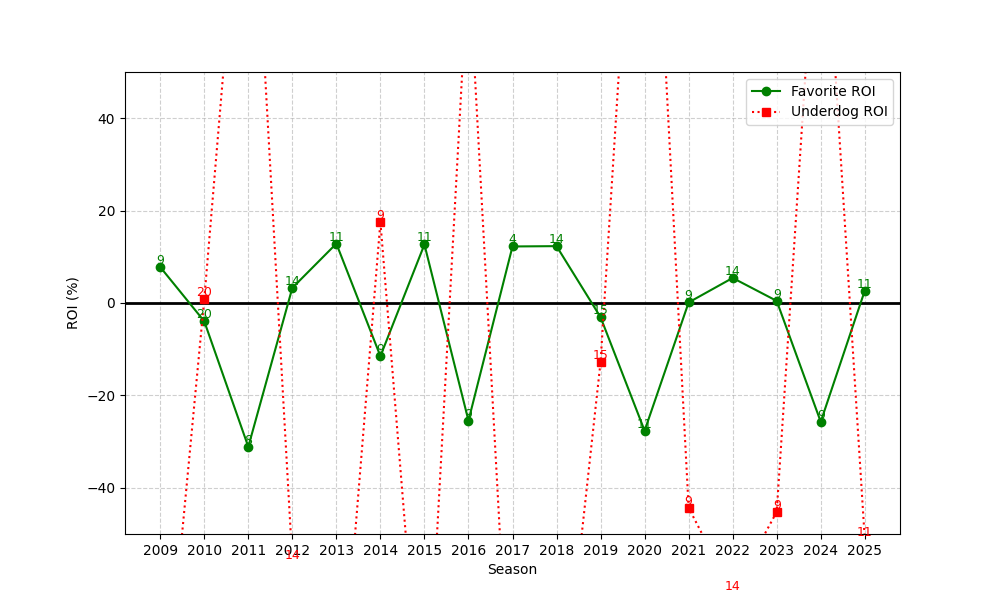

Values plotted in this chart, from the file beside it:
season, n, favorite_roi, underdog_roi
2009, 9, 7.779, -100.0
2010, 20, -3.955, 0.8
2011, 8, -31.13, 114.4
2012, 14, 3.271, -56
2013, 11, 12.85, -100.0
2014, 9, -11.5, 17.56
2015, 11, 12.67, -100.0
2016, 9, -25.46, 74.78
2017, 4, 12.24, -100.0
2018, 14, 12.31, -100.0
2019, 15, -3.073, -12.73
2020, 11, -27.64, 137.8
2021, 9, 0.121, -44.33
2022, 14, 5.424, -62.79
2023, 9, 0.4558, -45.22
2024, 9, -25.71, 100.1
2025, 11, 2.669, -51.09
